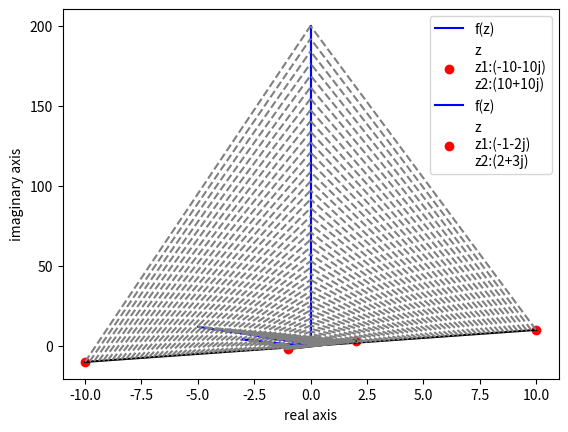

The script that saved this image:
# #To plot the complex function
from cmath import *
from matplotlib.pyplot import *
from numpy import *

x2= linspace(-1,2,100)
y2= linspace(-2,3,100)

x1= linspace(-10,10,100)
y1= linspace(-10,10,100)


z1= [complex(x1[i],y1[i]) for i in range(len(x1))]
z2= [complex(x2[i],y2[i]) for i in range(len(x2))]

def fplot(x,y):
    n= len(x)
    l= []
    for i in range(n):
        u= x[i]**2 - y[i]**2
        v= 2*x[i]*y[i]
        l.append(complex(u,v))
    return l

pts1= fplot(x1,y1)
pts2= fplot(x2,y2)

def cplot(r,z):
    x1 = [i.real for i in r]
    y1 = [i.imag for i in r]
    x2 = [i.real for i in z]
    y2 = [i.imag for i in z]
    
    plot(x1, y1, label='f(z)',color='blue')
    plot(x2, y2,color='black')
    scatter([x2[0], x2[-1]], [y2[0], y2[-1]],color="red",label=f'z\nz1:{z[0]}\nz2:{z[-1]}')
    for i in range(len(r)):
        plot([x2[i],x1[i]],[y2[i],y1[i]],linestyle='--',color='grey')
    xlabel("real axis")
    ylabel("imaginary axis")
    legend()
    grid()
    show()

cplot(pts1,z1)
cplot(pts2,z2)

# #To transform complex numbers as 2-D vectors e.g. translation
# z1= [(2+1j),(-3+2j),(-1-3j)]
# a,b= 2,3

# def trans(z,a,b):
#     ztrans= []
#     for i in z:
#         tz= complex((i.real+a),(i.imag + b))
#         ztrans.append(tz)
#     x=[i.real for i in z]
#     y= [i.imag for i in z]
#     xt= [i.real for i in ztrans]
#     yt= [i.imag for i in ztrans]

#     scatter(x, y, color='brown',label='z')
#     scatter(xt, yt, color='green',label=f'z translated by ({a},{b})')
 
#     for i in range(len(x)):
#         plot([x[i],x[i-1]],[y[i],y[i-1]],color='orange')

#     for i in range(len(xt)):
#         plot([xt[i],xt[i-1]],[yt[i],yt[i-1]],color='red')

#     for i in range(len(x)):
#             plot([x[i],xt[i]],[y[i],yt[i]],linestyle='--',color='grey')

    # xlabel("real axis")
    # ylabel("imaginary axis")
    # legend()
    # grid()
    # show()

# trans(z1,a,b) 


#To transform complex numbers as 2-D vectors e.g. scaling

# z=[]
# t= np.linspace(0,2*pi,200)
# for i in t:
#     z.append(complex(cos(i),sin(i)))
# def cscale(z,a,b,lbl=""):
#     x1= [i.real*a for i in z]
#     y1= [i.imag*b for i in z]
#     plot(x1,y1,label=f"{lbl}")

# cscale(z,1,1,"circle: |x+jy|=1")
# cscale(z,2,3,"scaled by (2,3)")
# legend()
# xlabel(f"real axis")
# ylabel(f"imaginary axis")
# axis("equal")   
# grid()
# show()

#To transform complex numbers as 2-D vectors e.g. rotation

# z= [(2+1j),(-3+2j),(-1-3j)]

# def crotate(z,theta):
#     r= abs(z)
#     theta0= phase(z)

#     c= r*complex(cos(theta0),sin(theta0))
#     scatter(c.real,c.imag,label=f'original:{z}')
#     c1= r*complex(cos(theta0+theta),sin(theta0+theta))
#     scatter(c1.real,c1.imag,label=f'angle shift by {theta}')
#     plot([0,c1.real],[0,c1.imag],color='grey')
#     plot([0,c.real],[0,c.imag],color='grey')
# for i in z:
#     crotate(i,pi/6)
# xlabel(f"real axis")
# ylabel(f"imaginary axis")
# axhline(0)
# axvline(0)
# legend()
# grid()
# show()

